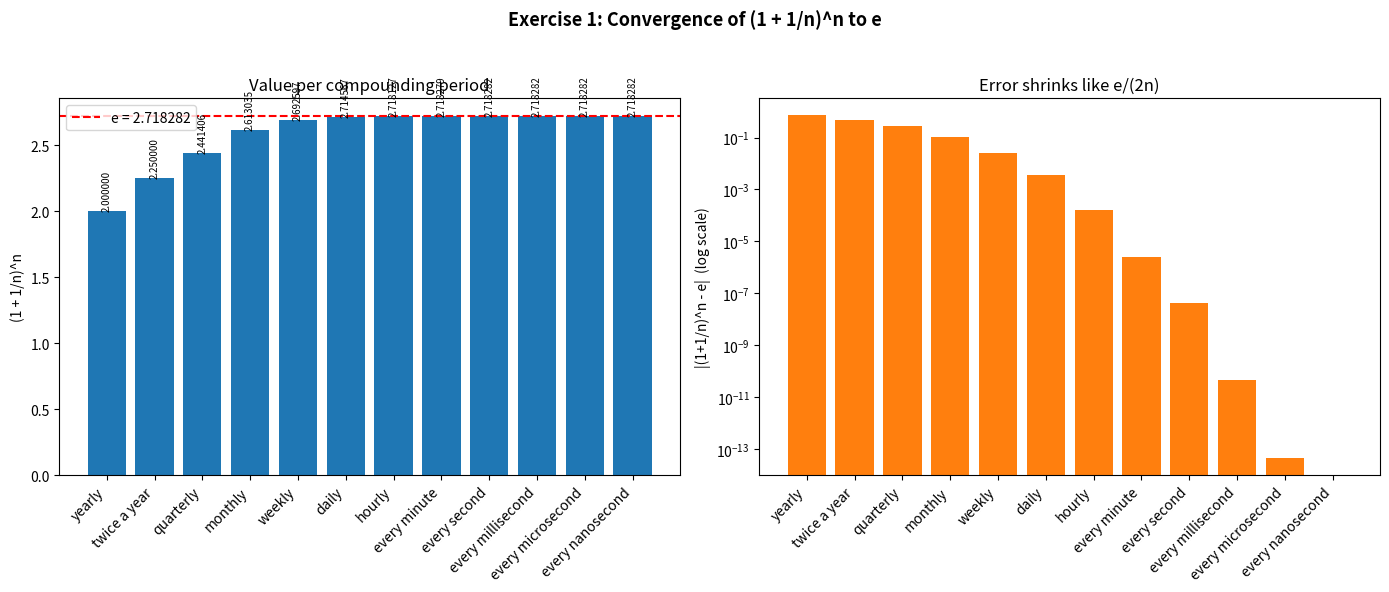
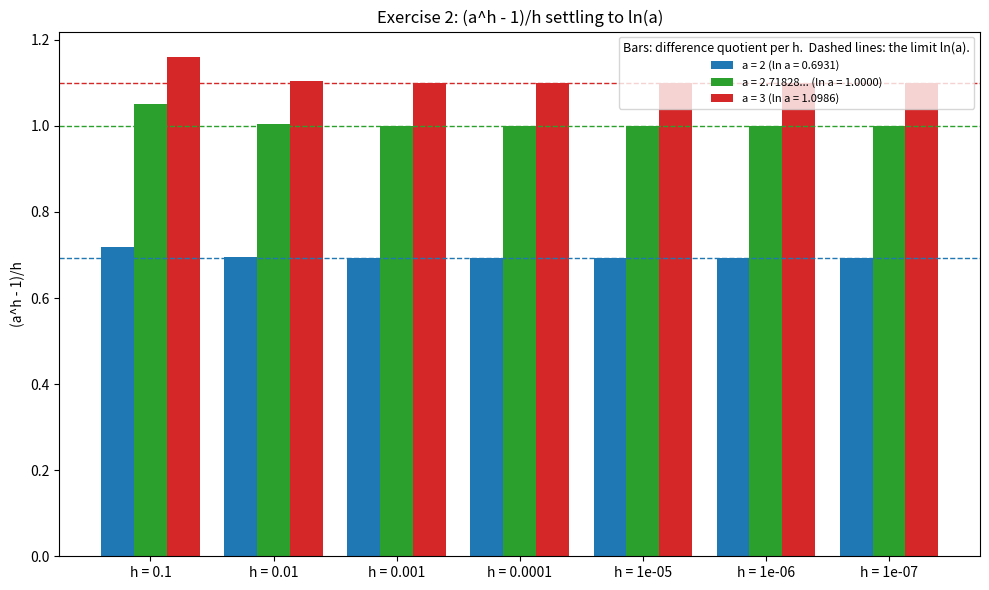
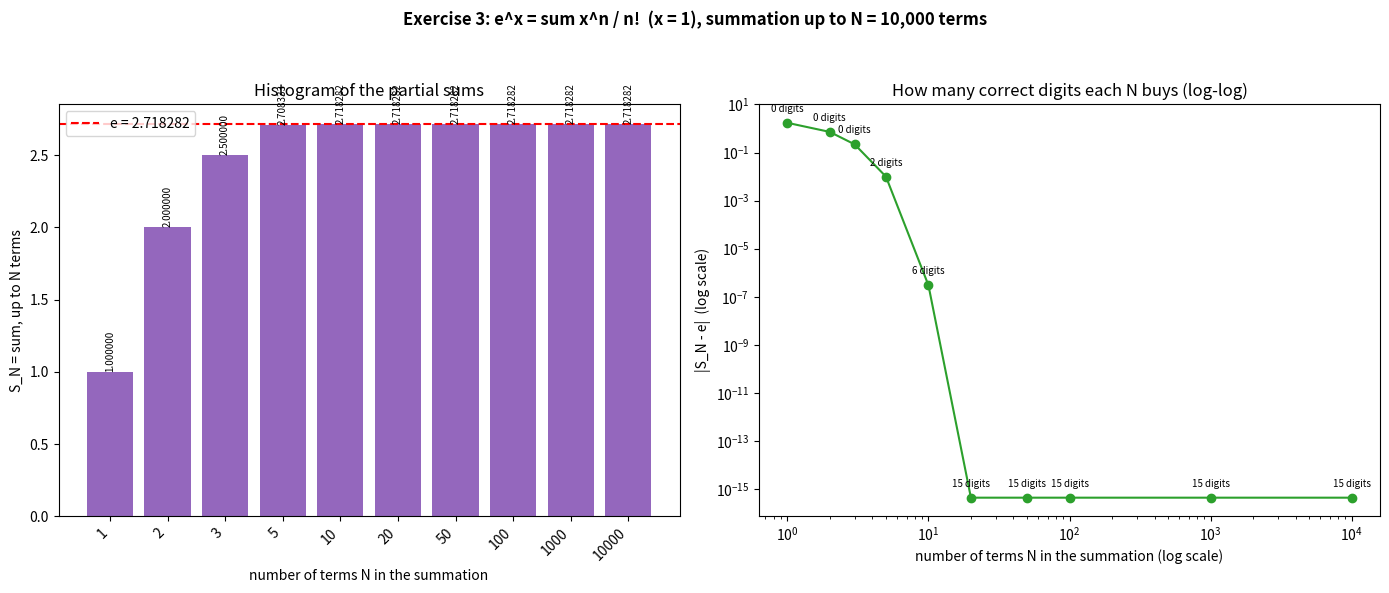

Generate these figures, in order, with matplotlib:
"""
====================================================================
 LABORATORY EXERCISE - Series1.pdf
 Combined Python implementation for Exercises 1, 2, and 3
====================================================================

This single file contains all three exercises, clearly separated
into labeled sections:

    PART 1 -> (1 + 1/n)^n  approaching e, for compounding periods
              from "yearly" up to "every nanosecond"

    PART 2 -> (a^h - 1)/h  approaching ln(a), for a = 2, e, 3,
              as h shrinks from 0.1 down to 1e-7

    PART 3 -> e^x = sum_{n=0}^{inf} x^n / n!  (x = 1),
              partial sums up to N = 10,000 terms

Each part prints its own table to the console and then opens its
own Matplotlib figure (a separate window per part), so all 3
figures pop up when you run this file, one after another.

Run this file with:
    python Series1_lab.py
====================================================================
"""

import math
import numpy as np
import matplotlib.pyplot as plt


# ====================================================================
# PART 1: (1 + 1/n)^n  ->  e
# ====================================================================
def exercise1():
    """
    Compute (1 + 1/n)^n for increasingly frequent compounding periods,
    from "yearly" all the way up to "every nanosecond".

    As n gets bigger and bigger, (1 + 1/n)^n gets closer and closer to
    the mathematical constant e = 2.718281828...
    """

    print("\n" + "=" * 60)
    print("PART 1: (1 + 1/n)^n approaching e")
    print("=" * 60)

    # ---- STEP 1: define how often compounding happens (label, n) ----
    compounding_periods = [
        ("yearly",              1),
        ("twice a year",        2),
        ("quarterly",           4),
        ("monthly",             12),
        ("weekly",              52),
        ("daily",               365),
        ("hourly",              365 * 24),
        ("every minute",        365 * 24 * 60),
        ("every second",        365 * 24 * 60 * 60),
        ("every millisecond",   365 * 24 * 60 * 60 * 1_000),
        ("every microsecond",   365 * 24 * 60 * 60 * 1_000_000),
        ("every nanosecond",    365 * 24 * 60 * 60 * 1_000_000_000),
    ]

    labels = [item[0] for item in compounding_periods]
    n_values = [item[1] for item in compounding_periods]

    # ---- STEP 2: compute (1 + 1/n)^n for every n ----
    results = []
    for n in n_values:
        # NOTE: for very large n (like every microsecond/nanosecond),
        # computing (1 + 1/n) directly loses precision because 1/n
        # becomes smaller than what a float64 can add to 1 accurately.
        # We use math.log1p(x), which accurately computes log(1 + x)
        # even when x is extremely small, then undo the log with exp().
        #   (1 + 1/n)^n  =  exp( n * log(1 + 1/n) )  =  exp( n * log1p(1/n) )
        value = math.exp(n * math.log1p(1 / n))
        results.append(value)

    e_true = np.e  # true value of e, for comparison

    # ---- STEP 3: print the table, just like in the PDF ----
    print("How often          n                     (1 + 1/n)^n")
    print("-" * 60)
    for label, n, value in zip(labels, n_values, results):
        print(f"{label:<18} {n:<20} {value:.6f}")
    print("-" * 60)
    print(f"True value of e = {e_true:.6f}")

    # ---- STEP 4: draw the histogram (bar chart) in Matplotlib ----
    fig, (ax1, ax2) = plt.subplots(1, 2, figsize=(14, 6))
    fig.suptitle("Exercise 1: Convergence of (1 + 1/n)^n to e", fontsize=13, fontweight="bold")

    x_positions = np.arange(len(labels))

    # left panel: bar chart of the values themselves
    bars = ax1.bar(x_positions, results, color="tab:blue")
    ax1.axhline(y=e_true, color="red", linestyle="--", label=f"e = {e_true:.6f}")
    ax1.set_title("Value per compounding period")
    ax1.set_ylabel("(1 + 1/n)^n")
    ax1.set_xticks(x_positions)
    ax1.set_xticklabels(labels, rotation=45, ha="right")
    ax1.legend()

    for bar, value in zip(bars, results):
        ax1.text(bar.get_x() + bar.get_width() / 2, bar.get_height(),
                  f"{value:.6f}", ha="center", va="bottom", fontsize=7, rotation=90)

    # right panel: bar chart of the error, log scale
    errors = [abs(value - e_true) for value in results]
    ax2.bar(x_positions, errors, color="tab:orange")
    ax2.set_yscale("log")
    ax2.set_title("Error shrinks like e/(2n)")
    ax2.set_ylabel("|(1+1/n)^n - e|  (log scale)")
    ax2.set_xticks(x_positions)
    ax2.set_xticklabels(labels, rotation=45, ha="right")

    plt.tight_layout(rect=[0, 0, 1, 0.95])
    plt.savefig("exercise1_output.png", dpi=120)


# ====================================================================
# PART 2: (a^h - 1)/h  ->  ln(a)
# ====================================================================
def exercise2():
    """
    Compute (a^h - 1) / h for three different bases "a" (2, e, and 3),
    as h shrinks towards 0.

    This expression is the definition of the derivative of a^x at
    x = 0. As h gets smaller and smaller, (a^h - 1)/h settles down
    to the value of ln(a) (the natural logarithm of a).
    """

    print("\n" + "=" * 60)
    print("PART 2: (a^h - 1)/h approaching ln(a)")
    print("=" * 60)

    # ---- STEP 1: define the three bases and the shrinking h values ----
    bases = {
        "a = 2": 2,
        "a = 2.71828...": math.e,   # this is our "a = e" column
        "a = 3": 3,
    }

    h_values = [0.1, 0.01, 0.001, 0.0001, 1e-5, 1e-6, 1e-7]

    # Tolerance requested in the PDF (used only to decide when we can
    # say the value has "settled").
    TOLERANCE = 1e-6

    # ---- STEP 2: compute (a^h - 1)/h for every base and every h ----
    results = {name: [] for name in bases}
    for name, a in bases.items():
        for h in h_values:
            value = (a ** h - 1) / h
            results[name].append(value)

    # the true limits are just the natural logarithms of each base
    true_limits = {name: math.log(a) for name, a in bases.items()}

    # ---- STEP 3: print the table, exactly like in the PDF ----
    header = f"{'h':<12}" + "".join(f"{name:<18}" for name in bases)
    print(header)
    print("-" * len(header))
    for i, h in enumerate(h_values):
        row = f"{h:<12}" + "".join(f"{results[name][i]:<18.4f}" for name in bases)
        print(row)
    print("-" * len(header))
    settle_row = f"{'settles at':<12}" + "".join(f"{true_limits[name]:<18.4f}" for name in bases)
    print(settle_row)
    print(f"\n(Tolerance used to judge convergence: {TOLERANCE})")

    # ---- STEP 4: draw the histogram (grouped bar chart) in Matplotlib ----
    fig, ax = plt.subplots(figsize=(10, 6))

    n_groups = len(h_values)          # number of h values -> number of groups
    n_bars = len(bases)                # number of bars per group (one per base)
    bar_width = 0.8 / n_bars
    group_positions = np.arange(n_groups)

    colors = ["tab:blue", "tab:green", "tab:red"]

    for i, (name, color) in enumerate(zip(bases, colors)):
        # shift each base's bars so the 3 bars in a group sit side by side
        offset = (i - (n_bars - 1) / 2) * bar_width
        ax.bar(group_positions + offset, results[name], width=bar_width,
               label=f"{name} (ln a = {true_limits[name]:.4f})", color=color)
        # dashed horizontal line at the true limit ln(a)
        ax.axhline(y=true_limits[name], color=color, linestyle="--", linewidth=1)

    ax.set_xticks(group_positions)
    ax.set_xticklabels([f"h = {h:g}" for h in h_values])
    ax.set_ylabel("(a^h - 1)/h")
    ax.set_title("Exercise 2: (a^h - 1)/h settling to ln(a)")
    ax.legend(title="Bars: difference quotient per h.  Dashed lines: the limit ln(a).",
              fontsize=8, title_fontsize=9)

    plt.tight_layout()
    plt.savefig("exercise2_output.png", dpi=120)


# ====================================================================
# PART 3: e^x = sum x^n / n!  (Taylor / Maclaurin series)
# ====================================================================
def exercise3():
    """
    Compute e^x using its Taylor (Maclaurin) series:

        e^x = sum_{n=0}^{infinity}  x^n / n!

    For this exercise we use x = 1, so the series becomes:

        e^1 = 1/0! + 1/1! + 1/2! + 1/3! + ...

    We add up terms one by one, up to N = 10,000 terms, and watch
    the partial sum get closer and closer to the real value of e.
    """

    print("\n" + "=" * 60)
    print("PART 3: e^x Taylor series (x = 1), up to N = 10,000 terms")
    print("=" * 60)

    # ---- STEP 1: settings ----
    x = 1                  # we are approximating e^1 = e
    N_MAX = 10_000          # add terms up to this many (as required by the PDF)

    # these are the specific N values we will show in the printed table
    # and use as the bars in the histogram (so the chart isn't cluttered
    # with 10,000 bars)
    checkpoints = [1, 2, 3, 5, 10, 20, 50, 100, 1000, N_MAX]

    # ---- STEP 2: compute the running (partial) sum, term by term ----
    partial_sum = 0.0
    term = 1.0              # this holds x^n / n! ; starts at n = 0 -> x^0/0! = 1
    checkpoint_sums = []     # sum recorded at each checkpoint N
    checkpoint_labels = []

    # We loop n = 0, 1, 2, ..., N_MAX - 1 and keep a running total.
    # Instead of recomputing x^n and n! from scratch every time (which
    # would be slow and could overflow for large n), we build each new
    # term from the previous one:
    #       term_n = term_(n-1) * x / n
    for n in range(N_MAX):
        if n > 0:
            term = term * x / n
        partial_sum += term

        step_number = n + 1  # number of terms added so far
        if step_number in checkpoints:
            checkpoint_sums.append(partial_sum)
            checkpoint_labels.append(str(step_number))

    e_true = math.e

    # ---- STEP 3: print a table of partial sums at the checkpoints ----
    print(f"{'N (terms)':<12}{'Partial sum S_N':<20}{'|S_N - e|':<15}")
    print("-" * 47)
    for label, s in zip(checkpoint_labels, checkpoint_sums):
        error = abs(s - e_true)
        print(f"{label:<12}{s:<20.10f}{error:<15.2e}")
    print("-" * 47)
    print(f"True value of e = {e_true:.10f}")

    # ---- STEP 4: draw the plots in Matplotlib ----
    fig, (ax1, ax2) = plt.subplots(1, 2, figsize=(14, 6))
    fig.suptitle("Exercise 3: e^x = sum x^n / n!  (x = 1), summation up to N = 10,000 terms",
                 fontsize=12, fontweight="bold")

    # left panel: histogram (bar chart) of partial sums
    x_positions = np.arange(len(checkpoint_labels))
    bars = ax1.bar(x_positions, checkpoint_sums, color="tab:purple")
    ax1.axhline(y=e_true, color="red", linestyle="--", label=f"e = {e_true:.6f}")
    ax1.set_xticks(x_positions)
    ax1.set_xticklabels(checkpoint_labels, rotation=45, ha="right")
    ax1.set_xlabel("number of terms N in the summation")
    ax1.set_ylabel("S_N = sum, up to N terms")
    ax1.set_title("Histogram of the partial sums")
    ax1.legend()

    for bar, s in zip(bars, checkpoint_sums):
        ax1.text(bar.get_x() + bar.get_width() / 2, bar.get_height(),
                  f"{s:.6f}", ha="center", va="bottom", fontsize=7, rotation=90)

    # right panel: correct decimal digits vs N (log-log)
    errors = [abs(s - e_true) for s in checkpoint_sums]
    # avoid log(0) if a partial sum happens to match e exactly (float rounding)
    errors = [err if err > 0 else 1e-16 for err in errors]
    n_terms_numeric = [int(label) for label in checkpoint_labels]

    ax2.plot(n_terms_numeric, errors, marker="o", color="tab:green")
    ax2.set_xscale("log")
    ax2.set_yscale("log")
    ax2.set_xlabel("number of terms N in the summation (log scale)")
    ax2.set_ylabel("|S_N - e|  (log scale)")
    ax2.set_title("How many correct digits each N buys (log-log)")

    for n_val, err in zip(n_terms_numeric, errors):
        digits = max(0, int(-math.log10(err))) if err > 0 else 16
        ax2.annotate(f"{digits} digits", (n_val, err), textcoords="offset points",
                     xytext=(0, 8), ha="center", fontsize=7)

    plt.tight_layout(rect=[0, 0, 1, 0.94])
    plt.savefig("exercise3_output.png", dpi=120)


# ====================================================================
# MAIN - run all three exercises in order
# ====================================================================
if __name__ == "__main__":
    exercise1()
    exercise2()
    exercise3()

    # Show all three figures at once (one window per exercise).
    # Close the figure windows to end the program.
    plt.show()
